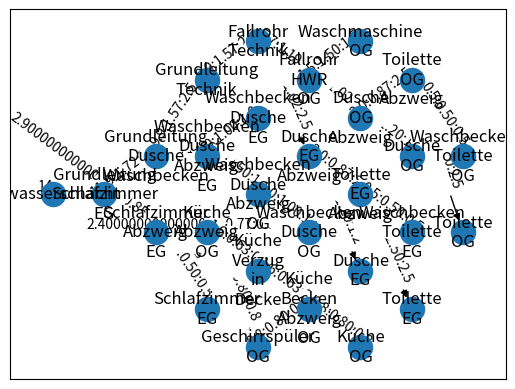

Write the Python code that produced this figure.
#!/usr/bin/env python3
import enum
import math
import networkx as nx
import matplotlib.pyplot as plt

class Node:
    def __init__(self, name: str):
        self.name: str = name

    def du(self) -> float:
        raise NotImplementedError()

    def qtot(self) -> float:
        raise NotImplementedError()

    def max_source(self):
        raise NotImplementedError()

class Source(Node):
    def __init__(self, name, flow_rate):
        super().__init__(name)
        self.flow_rate = flow_rate

    def du(self) -> float:
        return self.flow_rate

    def qtot(self):
        return self.flow_rate

    def qww(self):
        return self.flow_rate

    def max_source(self):
        return self.flow_rate

class Junction(Node):
    def __init__(self, name: str):
        super().__init__(name)
        self.inflow = []

    def add_inflow(self, inflow: Node) -> None:
        self.inflow.append(inflow)

    def du(self) -> float:
        return sum([inflow.du() for inflow in self.inflow])

    def qww(self) -> float:
        return 0.5 * math.sqrt(self.du())

    def max_source(self):
        return max(inflow.max_source() for inflow in self.inflow) if self.inflow else 0

    def qtot(self):
        return max(self.qww(), self.max_source())

    # https://www.stadtentwaesserung-braunschweig.de/wp-content/uploads/sites/6/2022/03/Anlage1_Berechnung_Schmutzwasser.pdf
class Flows(enum.Enum):
    Waschtisch = 0.5
    Dusche_ohne_Stopfen = 0.6
    Dusche_mit_Stopfen = 0.8
    Kuechenspuele = 0.8
    Geschirrspueler = 0.8
    Waschmaschine = 1.5
    WC = 2.5



toilette_og = Source("Toilette OG", Flows.WC.value)
waschbecken_toilette_og = Source("Waschbecken Toilette OG", Flows.Waschtisch.value)
dusche_og = Source("Dusche OG", Flows.Dusche_ohne_Stopfen.value*2)
waschbecken_dusche_og = Source("Waschbecken Dusche OG", Flows.Waschtisch.value*2)
waschmaschine_og = Source("Waschmaschine OG", Flows.Waschmaschine.value)

kueche_og = Source("Kueche OG", Flows.Kuechenspuele.value)
geschirrspueler_1_og = Source("Geschirrspueler OG", Flows.Geschirrspueler.value)
geschirrspueler_2_og = Source("Geschirrspueler OG", Flows.Geschirrspueler.value)

toilette_eg = Source("Toilette EG", Flows.WC.value)
waschbecken_toilette_eg = Source("Waschbecken Toilette EG", Flows.Waschtisch.value)
dusche_eg = Source("Dusche EG", Flows.Dusche_ohne_Stopfen.value*2)
waschbecken_dusche_eg = Source("Waschbecken Dusche EG", Flows.Waschtisch.value*2)
waschmaschine_eg = Source("Waschmaschine EG", Flows.Waschmaschine.value)

schlafzimmer_eg = Source("Schlafzimmer EG", Flows.Waschtisch.value)

toilette_abwzeig_og = Junction("Toilette OG Abzweig")
toilette_abwzeig_og.add_inflow(toilette_og)
toilette_abwzeig_og.add_inflow(waschbecken_toilette_og)
dusche_abwzeig_og = Junction("Dusche OG Abzweig")
dusche_abwzeig_og.add_inflow(dusche_og)
dusche_abwzeig_og.add_inflow(toilette_abwzeig_og)
fallrohr_hwr_og = Junction("Fallrohr HWR OG")
fallrohr_hwr_og.add_inflow(dusche_abwzeig_og)
fallrohr_hwr_og.add_inflow(waschmaschine_og)

toilette_abwzeig_eg = Junction("Toilette EG Abzweig")
toilette_abwzeig_eg.add_inflow(toilette_eg)
toilette_abwzeig_eg.add_inflow(waschbecken_toilette_eg)
dusche_abwzeig_eg = Junction("Dusche EG Abzweig")
dusche_abwzeig_eg.add_inflow(dusche_eg)
dusche_abwzeig_eg.add_inflow(toilette_abwzeig_eg)
fallrohr_technik = Junction("Fallrohr Technik")
fallrohr_technik.add_inflow(dusche_abwzeig_eg)
fallrohr_technik.add_inflow(fallrohr_hwr_og)
grundleitung_technik = Junction("Grundleitung Technik")
grundleitung_technik.add_inflow(fallrohr_technik)

waschbecken_dusche_abzweig_og = Junction("Waschbecken Dusche Abzweig OG")
waschbecken_dusche_abzweig_og.add_inflow(waschbecken_dusche_og)
waschbecken_dusche_abzweig_eg = Junction("Waschbecken Dusche Abzweig EG")
waschbecken_dusche_abzweig_eg.add_inflow(waschbecken_dusche_abzweig_og)
waschbecken_dusche_abzweig_eg.add_inflow(waschbecken_dusche_eg)

grundleitung_dusche_waschbecken = Junction("Grundleitung Dusche Waschbecken")
grundleitung_dusche_waschbecken.add_inflow(waschbecken_dusche_abzweig_eg)
grundleitung_dusche_waschbecken.add_inflow(grundleitung_technik)

kueche_becken_abzweig_og = Junction("Kueche Becken Abzweig OG")
kueche_becken_abzweig_og.add_inflow(kueche_og)
kueche_becken_abzweig_og.add_inflow(geschirrspueler_1_og)

kueche_verzug_in_decke = Junction("Kueche Verzug in Decke")
kueche_verzug_in_decke.add_inflow(kueche_becken_abzweig_og)

kueche_abzweig_og = Junction("Kueche Abzweig OG")
kueche_abzweig_og.add_inflow(geschirrspueler_2_og)
kueche_abzweig_og.add_inflow(kueche_verzug_in_decke)

schlafzimmer_eg_abzweig = Junction("Schlafzimmer Abzweig EG")
schlafzimmer_eg_abzweig.add_inflow(schlafzimmer_eg)
schlafzimmer_eg_abzweig.add_inflow(kueche_abzweig_og)

grundleitung_schlafzimmer_eg = Junction("Grundleitung Schlafzimmer EG")
grundleitung_schlafzimmer_eg.add_inflow(schlafzimmer_eg_abzweig)
grundleitung_schlafzimmer_eg.add_inflow(grundleitung_dusche_waschbecken)

abwasserschacht = Junction("Abwasserschacht")
abwasserschacht.add_inflow(grundleitung_schlafzimmer_eg)

def print_recursive(node: Node):
    print(f"{node.name}; {node.du()}; {node.qww()}; {node.qtot()}")
    if isinstance(node, Junction):
        for inflow in node.inflow:
            print_recursive(inflow)

print("Name; du; Qww; Qtot")
print_recursive(abwasserschacht)

def draw_graph():
    node_queue = [abwasserschacht]
    edge_list = []
    node_labels = {}
    edge_labels = {}
    G = nx.DiGraph()
    while len(node_queue) > 0:
        node = node_queue.pop(0)
        G.add_node(node.name, org=node)
        node_labels[node.name] = node.name.replace(" ", "\n").replace("ue", "ü").replace("oe", "ö").replace("ae", "ä")
        if isinstance(node, Junction):
            for inflow in node.inflow:
                node_queue.append(inflow)
                edge_list.append((inflow, node))
    for src, dst in edge_list:
        G.add_edge(dst.name, src.name)
        edge_labels[(dst.name, src.name)] = f"{src.du()}:{src.qww():0.2f}:{src.qtot()}\n"
    layout = nx.bfs_layout(G, abwasserschacht.name)
    nx.draw_networkx_nodes(G, pos=layout)
    nx.draw_networkx_edges(G, pos=layout)
    nx.draw_networkx_labels(G, pos=layout, labels=node_labels)
    nx.draw_networkx_edge_labels(G, pos=layout, edge_labels=edge_labels)
    plt.show()

draw_graph()
